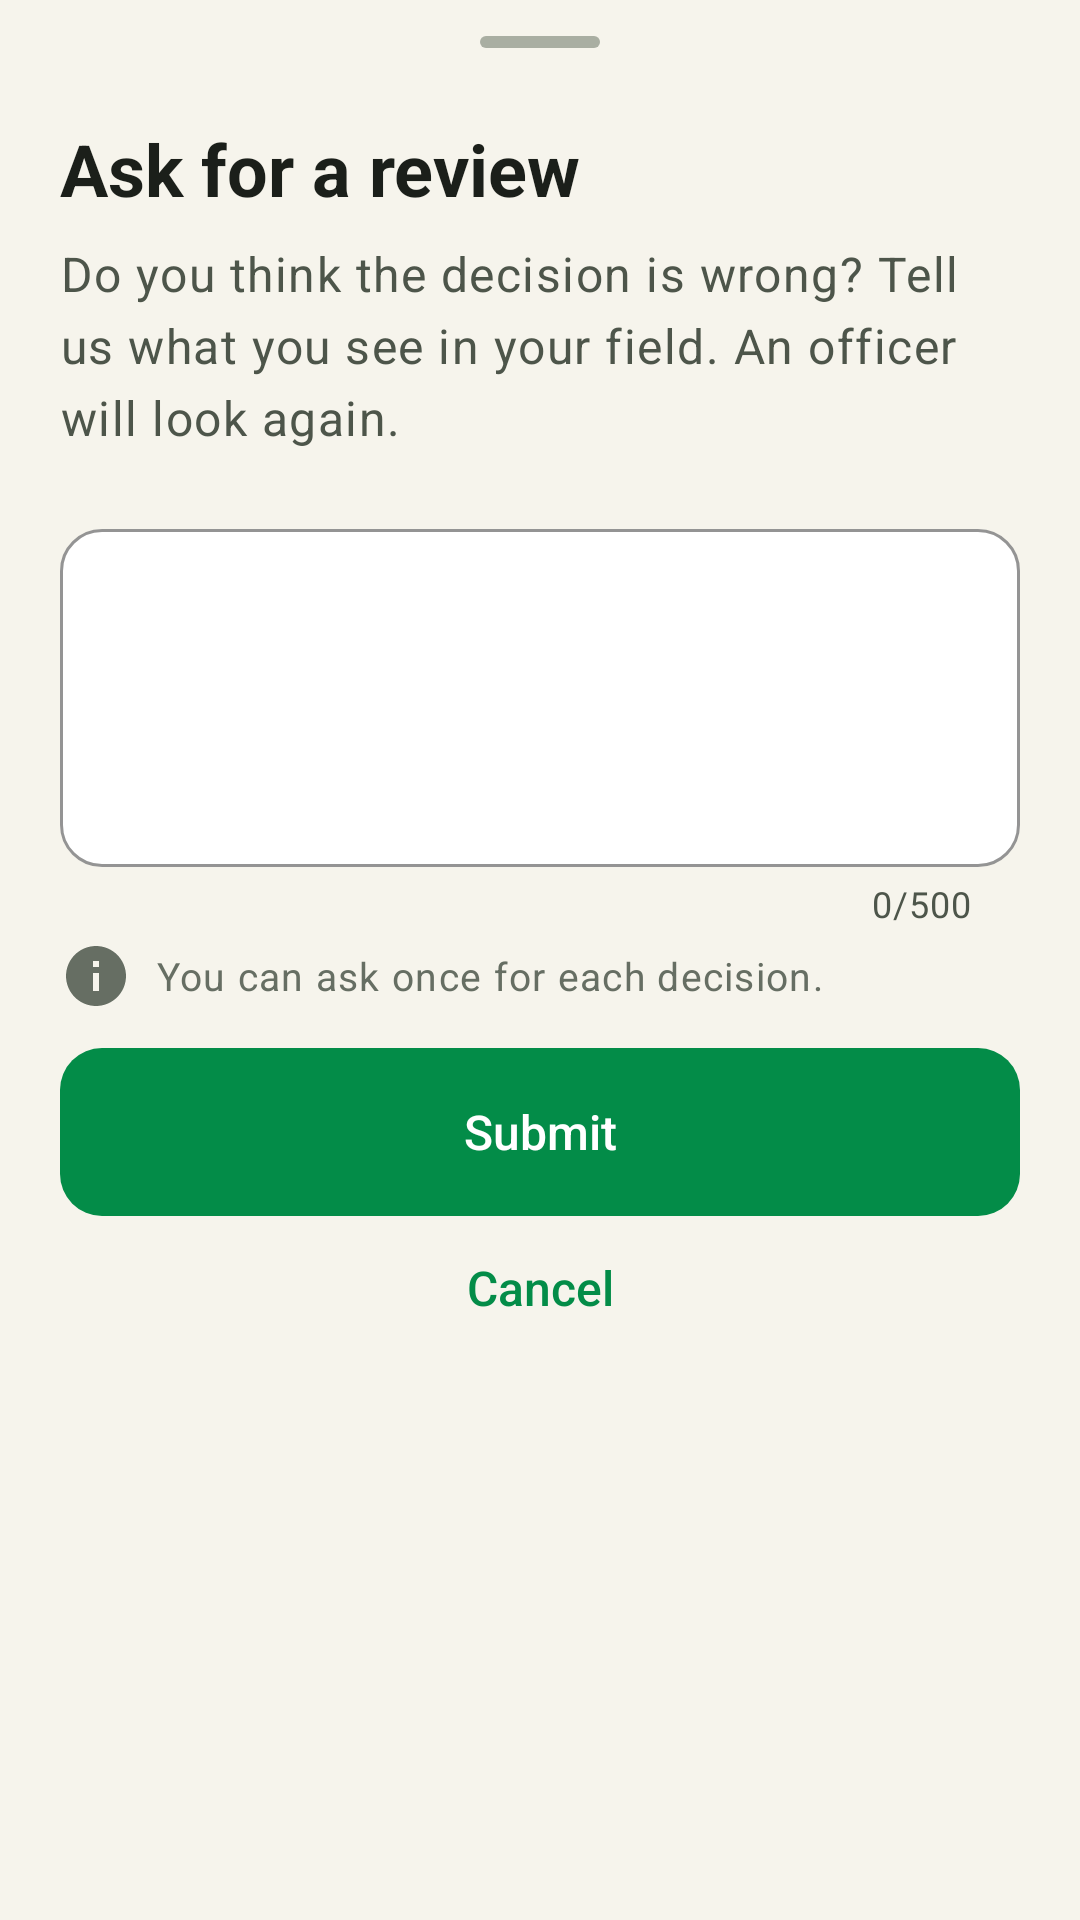

Layout XML and referenced resources for this Android screen:
<!-- AndroidManifest.xml: application theme Theme.Rinda -->
<!-- res/layout/sheet_ask_review.xml -->
<?xml version="1.0" encoding="utf-8"?>
<LinearLayout xmlns:android="http://schemas.android.com/apk/res/android"
    xmlns:app="http://schemas.android.com/apk/res-auto"
    android:layout_width="match_parent"
    android:layout_height="wrap_content"
    android:orientation="vertical"
    android:paddingStart="@dimen/screen_padding"
    android:paddingTop="@dimen/spacing_md"
    android:paddingEnd="@dimen/screen_padding"
    android:paddingBottom="@dimen/spacing_xl">

    <View
        android:layout_width="40dp"
        android:layout_height="4dp"
        android:layout_gravity="center_horizontal"
        android:background="@drawable/bg_sheet_handle" />

    <TextView
        android:layout_width="match_parent"
        android:layout_height="wrap_content"
        android:layout_marginTop="@dimen/spacing_xl"
        android:accessibilityHeading="true"
        android:text="@string/ask_review_title"
        android:textAppearance="@style/TextAppearance.Rinda.Headline" />

    <TextView
        android:layout_width="match_parent"
        android:layout_height="wrap_content"
        android:layout_marginTop="@dimen/spacing_sm"
        android:text="@string/ask_review_subtitle"
        android:textAppearance="@style/TextAppearance.Rinda.Body" />

    <com.google.android.material.textfield.TextInputLayout
        android:id="@+id/tilMessage"
        android:layout_width="match_parent"
        android:layout_height="wrap_content"
        android:layout_marginTop="@dimen/spacing_lg"
        app:counterEnabled="true"
        app:counterMaxLength="500"
        app:placeholderText="@string/ask_review_hint">

        <com.google.android.material.textfield.TextInputEditText
            android:id="@+id/etMessage"
            android:layout_width="match_parent"
            android:layout_height="wrap_content"
            android:gravity="top|start"
            android:inputType="textMultiLine|textCapSentences"
            android:maxLength="500"
            android:minLines="4"
            android:textAppearance="@style/TextAppearance.Rinda.Body"
            android:textColor="@color/rinda_text_primary" />
    </com.google.android.material.textfield.TextInputLayout>

    <TextView
        android:layout_width="match_parent"
        android:layout_height="wrap_content"
        android:layout_marginTop="@dimen/spacing_xs"
        android:drawablePadding="@dimen/spacing_sm"
        android:gravity="center_vertical"
        android:text="@string/ask_review_once"
        android:textAppearance="@style/TextAppearance.Rinda.Caption"
        app:drawableStartCompat="@drawable/ic_info"
        app:drawableTint="@color/rinda_text_tertiary" />

    <com.google.android.material.progressindicator.LinearProgressIndicator
        android:id="@+id/progressBar"
        android:layout_width="match_parent"
        android:layout_height="wrap_content"
        android:layout_marginTop="@dimen/spacing_md"
        android:indeterminate="true"
        android:visibility="gone"
        app:trackCornerRadius="2dp" />

    <com.google.android.material.button.MaterialButton
        android:id="@+id/btnSend"
        android:layout_width="match_parent"
        android:layout_height="wrap_content"
        android:layout_marginTop="@dimen/spacing_md"
        android:text="@string/btn_submit" />

    <com.google.android.material.button.MaterialButton
        android:id="@+id/btnCancel"
        style="@style/Widget.Rinda.Button.Text"
        android:layout_width="match_parent"
        android:layout_height="wrap_content"
        android:text="@string/btn_cancel" />
</LinearLayout>
<!-- resources referenced by this layout -->
<resources>
  <color name="rinda_text_primary">#1B1F1A</color>
  <color name="rinda_text_tertiary">#666E63</color>
  <dimen name="screen_padding">20dp</dimen>
  <dimen name="spacing_lg">20dp</dimen>
  <dimen name="spacing_md">12dp</dimen>
  <dimen name="spacing_sm">8dp</dimen>
  <dimen name="spacing_xl">24dp</dimen>
  <dimen name="spacing_xs">4dp</dimen>
  <string name="ask_review_hint">For example: the low part of my field flooded, or my neighbour\'s crop is fine but mine failed.</string>
  <string name="ask_review_once">You can ask once for each decision.</string>
  <string name="ask_review_subtitle">Do you think the decision is wrong? Tell us what you see in your field. An officer will look again.</string>
  <string name="ask_review_title">Ask for a review</string>
  <string name="btn_cancel">Cancel</string>
  <string name="btn_submit">Submit</string>
  <style name="Theme.Rinda" parent="Base.Theme.Rinda" />
  <color name="rinda_outline_strong">#A9AEA2</color>
  <dimen name="radius_full">999dp</dimen>
  <color name="rinda_text_secondary">#4D554A</color>
  <dimen name="min_touch_target">48dp</dimen>
  <color name="rinda_primary">#038C48</color>
  <style name="ShapeAppearance.Rinda.Medium" parent="ShapeAppearance.Material3.MediumComponent">
          <item name="cornerSize">@dimen/radius_md</item>
      </style>
  <dimen name="radius_md">14dp</dimen>
  <style name="Platform.Theme.Rinda" parent="Theme.Material3.DayNight.NoActionBar" />
  <color name="rinda_on_primary">#FFFFFF</color>
  <color name="rinda_primary_container">#CFEEDB</color>
  <color name="rinda_on_primary_container">#00341A</color>
  <color name="rinda_secondary">#8A5A00</color>
  <color name="rinda_on_secondary">#FFFFFF</color>
  <color name="rinda_secondary_container">#FFE3A8</color>
  <color name="rinda_on_secondary_container">#2C1C00</color>
  <color name="rinda_tertiary">#1F669C</color>
  <color name="rinda_on_tertiary">#FFFFFF</color>
  <color name="rinda_tertiary_container">#D3E6F6</color>
  <color name="rinda_on_tertiary_container">#06263F</color>
  <color name="rinda_error">#B3261E</color>
  <color name="rinda_on_error">#FFFFFF</color>
  <color name="rinda_error_container">#FADEDB</color>
  <color name="rinda_on_error_container">#410E0B</color>
  <color name="rinda_bg">#F6F4EC</color>
  <color name="rinda_surface">#FFFFFF</color>
  <color name="rinda_surface_variant">#EEEFE6</color>
  <color name="rinda_surface_container">#F1F0E7</color>
  <color name="rinda_surface_container_high">#FFFFFF</color>
  <color name="rinda_outline">#DCDED3</color>
  <style name="Widget.Rinda.Snackbar" parent="Widget.Material3.Snackbar">
          <item name="shapeAppearance">@style/ShapeAppearance.Rinda.Medium</item>
      </style>
  <style name="ShapeAppearance.Rinda.Small" parent="ShapeAppearance.Material3.SmallComponent">
          <item name="cornerSize">@dimen/radius_sm</item>
      </style>
  <style name="ShapeAppearance.Rinda.Large" parent="ShapeAppearance.Material3.LargeComponent">
          <item name="cornerSize">@dimen/radius_lg</item>
      </style>
  <style name="ShapeAppearance.Rinda.ExtraLarge" parent="ShapeAppearance.Material3.LargeComponent">
          <item name="cornerSize">@dimen/radius_xl</item>
      </style>
  <dimen name="button_height">56dp</dimen>
  <dimen name="icon_md">24dp</dimen>
  <dimen name="stroke_thin">1dp</dimen>
  <dimen name="elevation_none">0dp</dimen>
  <dimen name="stroke_selected">2dp</dimen>
  <style name="TextAppearance.Rinda.NavLabel.Active" parent="TextAppearance.Rinda.NavLabel">
          <item name="android:textStyle">bold</item>
      </style>
  <dimen name="elevation_high">6dp</dimen>
  <style name="ShapeAppearance.Rinda.Full" parent="ShapeAppearance.Material3.SmallComponent">
          <item name="cornerSize">50%</item>
      </style>
  <dimen name="radius_sm">8dp</dimen>
  <dimen name="radius_lg">20dp</dimen>
  <dimen name="radius_xl">28dp</dimen>
</resources>
